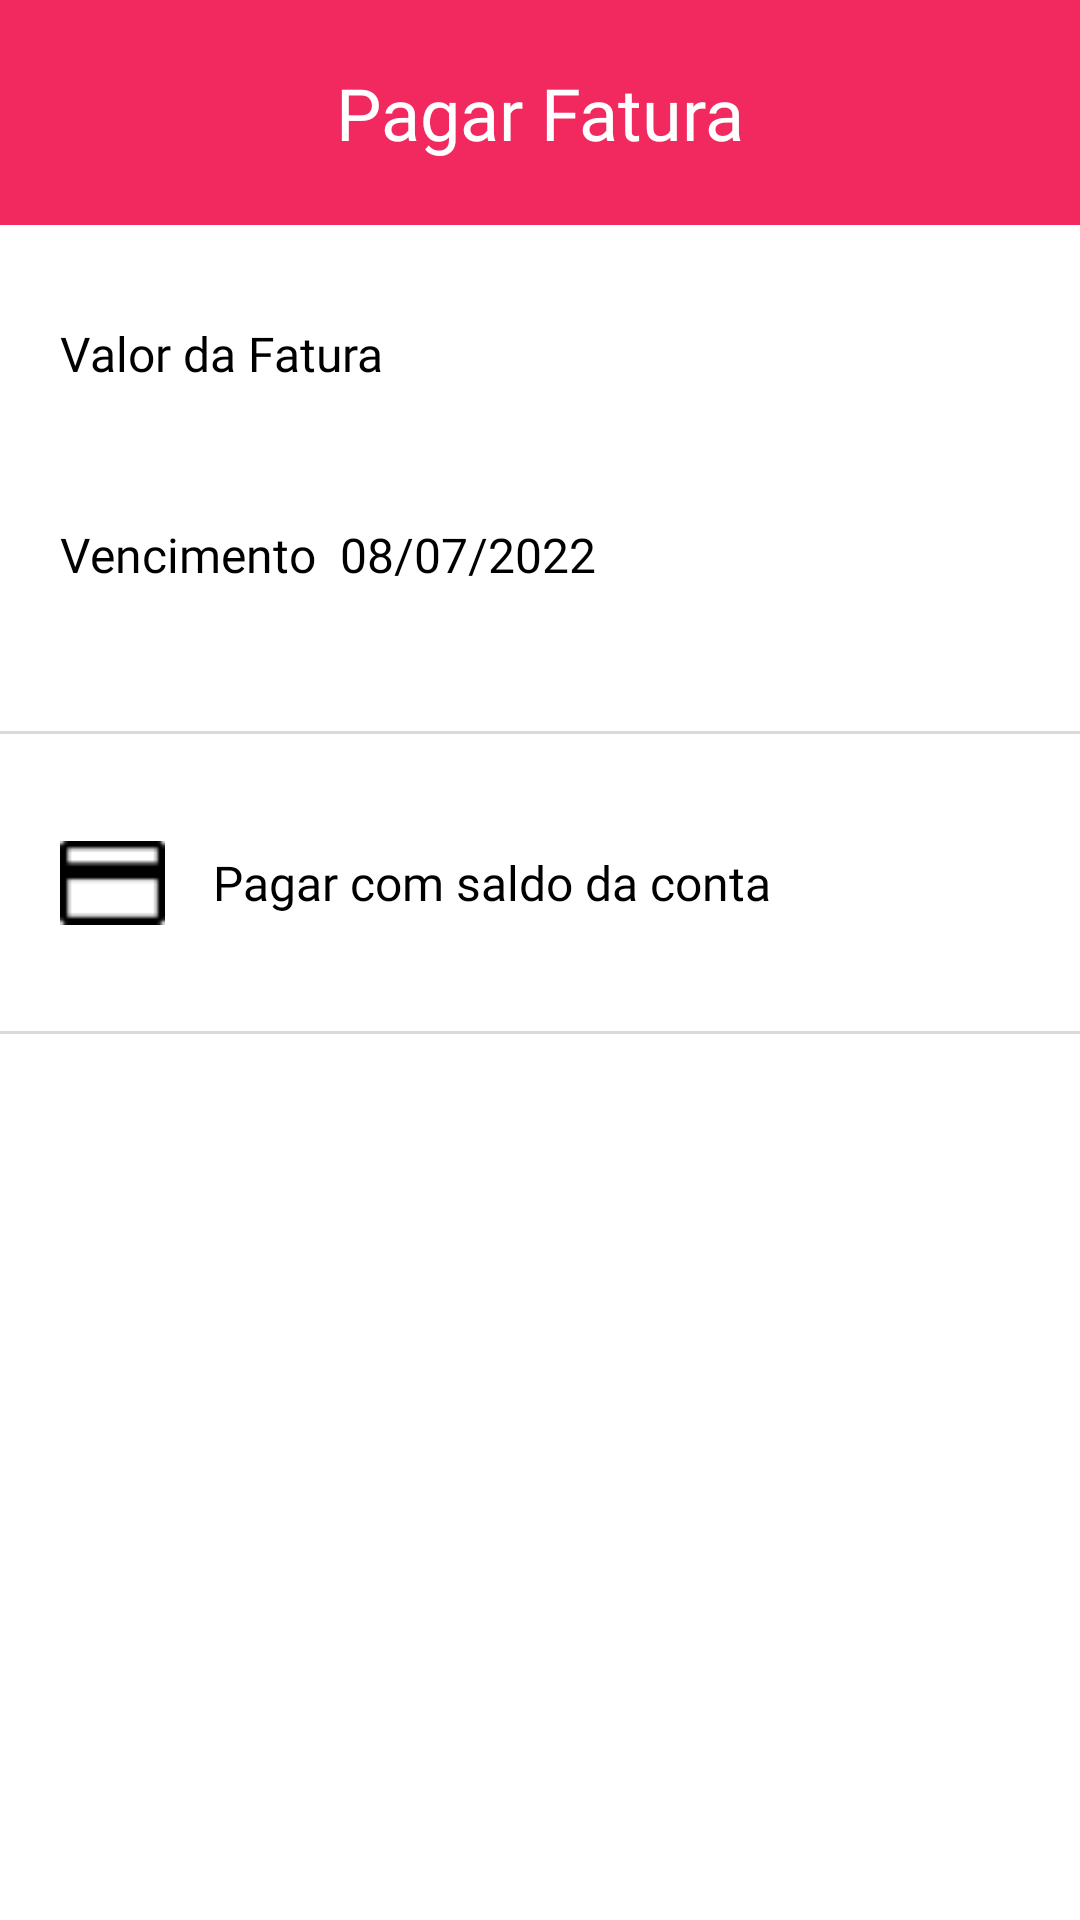

The Android layout XML behind this screen, and the referenced resources:
<!-- AndroidManifest.xml: application theme Theme.FutureBankGrupo1 -->
<!-- res/layout/activity_pagar_fatura.xml -->
<?xml version="1.0" encoding="utf-8"?>
<androidx.constraintlayout.widget.ConstraintLayout xmlns:android="http://schemas.android.com/apk/res/android"
    xmlns:app="http://schemas.android.com/apk/res-auto"
    xmlns:tools="http://schemas.android.com/tools"
    android:layout_width="match_parent"
    android:layout_height="match_parent"
    tools:context=".fatura.pagarfatura.PagarFatura">

    <ImageView
        android:id="@+id/header"
        android:layout_width="match_parent"
        android:layout_height="75dp"
        android:background="@color/rosa"
        android:scaleType="centerCrop"
        app:layout_constraintEnd_toEndOf="parent"
        app:layout_constraintHorizontal_bias="0.0"
        app:layout_constraintStart_toStartOf="parent"
        app:layout_constraintTop_toTopOf="parent" />

    <TextView
        android:id="@+id/tv_pagar_fatura"
        android:layout_width="wrap_content"
        android:layout_height="wrap_content"
        android:fontFamily="@font/robotoregular"
        android:text="Pagar Fatura"
        android:textColor="@color/white"
        android:textSize="24sp"
        app:layout_constraintStart_toStartOf="@+id/header"
        app:layout_constraintEnd_toEndOf="@+id/header"
        app:layout_constraintBottom_toBottomOf="@+id/header"
        app:layout_constraintTop_toTopOf="@+id/header" />

    <ImageView
        android:id="@+id/ic_clear"
        android:layout_width="35dp"
        android:layout_height="35dp"
        android:layout_marginStart="20dp"
        android:clickable="true"
        app:layout_constraintBottom_toBottomOf="@+id/header"
        app:layout_constraintStart_toStartOf="parent"
        app:layout_constraintTop_toTopOf="@+id/header"
        app:srcCompat="@drawable/ic_clear" />

    <TextView
        android:id="@+id/tv_valor_fatura"
        android:layout_width="wrap_content"
        android:layout_height="wrap_content"
        android:layout_marginStart="20dp"
        android:layout_marginTop="32dp"
        android:fontFamily="@font/robotoregular"
        android:text="Valor da Fatura"
        android:textColor="@color/black"
        android:textSize="16sp"
        app:layout_constraintStart_toStartOf="parent"
        app:layout_constraintTop_toBottomOf="@+id/header" />

    <TextView
        android:id="@+id/tv_get_valor_fatura"
        android:layout_width="wrap_content"
        android:layout_height="wrap_content"
        android:layout_marginStart="20dp"
        android:layout_marginTop="4dp"
        android:fontFamily="@font/robotoregular"
        android:text=""
        android:textColor="@color/rosa2"
        android:textSize="28sp"
        app:layout_constraintStart_toStartOf="parent"
        app:layout_constraintTop_toBottomOf="@+id/tv_valor_fatura" />

    <TextView
        android:id="@+id/tv_vencimento"
        android:layout_width="wrap_content"
        android:layout_height="wrap_content"
        android:layout_marginStart="20sp"
        android:layout_marginTop="4dp"
        android:fontFamily="@font/robotolight"
        android:text="Vencimento"
        android:textColor="@color/black"
        android:textSize="16sp"
        app:layout_constraintStart_toStartOf="parent"
        app:layout_constraintTop_toBottomOf="@+id/tv_get_valor_fatura" />

    <TextView
        android:id="@+id/tv_get_vencimento_fatura"
        android:layout_width="wrap_content"
        android:layout_height="wrap_content"
        android:layout_marginStart="8dp"
        android:layout_marginTop="4dp"
        android:fontFamily="@font/robotoregular"
        android:text="08/07/2022"
        android:textColor="@color/black"
        android:textSize="16sp"
        app:layout_constraintStart_toEndOf="@+id/tv_vencimento"
        app:layout_constraintTop_toBottomOf="@+id/tv_get_valor_fatura" />

    <View
        android:id="@+id/line_1"
        android:layout_width="match_parent"
        android:layout_height="1dp"
        android:layout_marginTop="48dp"
        android:background="@color/gray"
        app:layout_constraintTop_toBottomOf="@+id/tv_vencimento" />

    <ImageView
        android:id="@+id/iv_card_black"
        android:layout_width="35dp"
        android:layout_height="35dp"
        android:layout_marginStart="20dp"
        android:layout_marginTop="32dp"
        android:src="@drawable/ic_card_black"
        app:layout_constraintStart_toStartOf="parent"
        app:layout_constraintTop_toBottomOf="@id/line_1" />

    <TextView
        android:id="@+id/tv_pagar_saldo"
        android:layout_width="wrap_content"
        android:layout_height="wrap_content"
        android:layout_marginStart="16dp"
        android:fontFamily="@font/robotoregular"
        android:text="Pagar com saldo da conta"
        android:textColor="@color/black"
        android:textSize="16sp"
        app:layout_constraintBottom_toBottomOf="@+id/iv_card_black"
        app:layout_constraintStart_toEndOf="@+id/iv_card_black"
        app:layout_constraintTop_toTopOf="@+id/iv_card_black" />

    <ImageView
        android:id="@+id/iv_arrow_forward"
        android:layout_width="20dp"
        android:layout_height="20dp"
        android:layout_marginEnd="20dp"
        android:src="@drawable/ic__arrow_forward"
        app:layout_constraintBottom_toBottomOf="@+id/iv_card_black"
        app:layout_constraintEnd_toEndOf="parent"
        app:layout_constraintTop_toTopOf="@+id/iv_card_black" />

    <View
        android:id="@+id/line_2"
        android:layout_width="match_parent"
        android:layout_height="1dp"
        android:layout_marginTop="32dp"
        android:background="@color/gray"
        app:layout_constraintTop_toBottomOf="@+id/iv_card_black" />

</androidx.constraintlayout.widget.ConstraintLayout>
<!-- resources referenced by this layout -->
<resources>
  <color name="black">#FF000000</color>
  <color name="gray">#DFD8D8</color>
  <color name="rosa">#F2295F</color>
  <color name="rosa2">#F2527D</color>
  <color name="white">#FFFFFFFF</color>
  <!-- drawable ic_card_black: png bitmap (drawable, 251 bytes) -->
  <style name="Theme.FutureBankGrupo1" parent="Theme.MaterialComponents.Light.NoActionBar">
          
          <item name="colorPrimary">@color/rosa</item>
          <item name="colorPrimaryVariant">@color/rosa</item>
          <item name="colorOnPrimary">@color/white</item>
          
          <item name="colorSecondary">@color/rosa</item>
          <item name="colorSecondaryVariant">@color/rosa</item>
          <item name="colorOnSecondary">@color/black</item>
          
          <item name="android:statusBarColor" tools:targetApi="l">?attr/colorPrimaryVariant</item>
          
      </style>
</resources>
